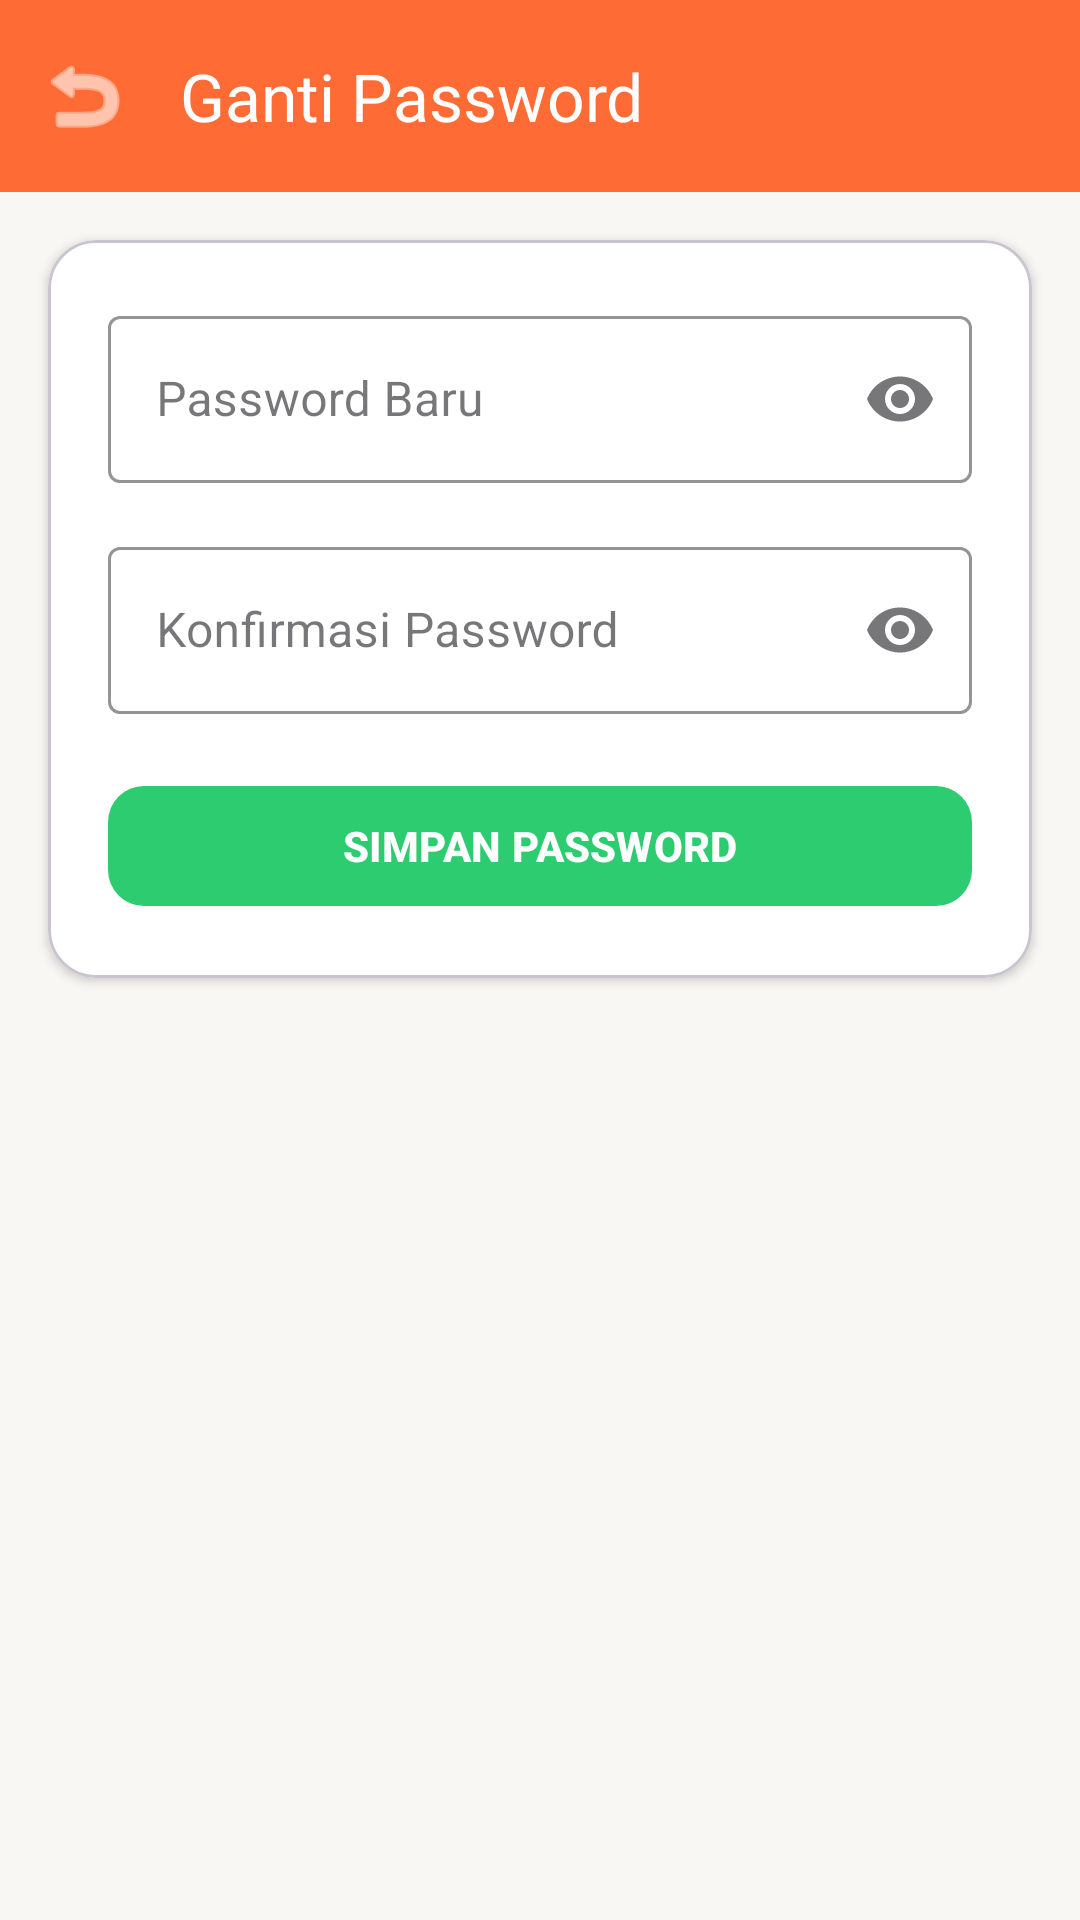

Here is an Android app screen rendered from its layout file. Give the layout XML and the strings, colors and styles it references.
<!-- AndroidManifest.xml: application theme Theme.MenuKita -->
<!-- res/layout/activity_change_password.xml -->
<?xml version="1.0" encoding="utf-8"?>
<androidx.constraintlayout.widget.ConstraintLayout xmlns:android="http://schemas.android.com/apk/res/android"
    xmlns:app="http://schemas.android.com/apk/res-auto"
    android:layout_width="match_parent"
    android:layout_height="match_parent"
    android:background="@color/background_cream">

    <com.google.android.material.appbar.MaterialToolbar
        android:id="@+id/toolbar"
        android:layout_width="match_parent"
        android:layout_height="?attr/actionBarSize"
        android:background="@color/primary_orange"
        app:navigationIcon="@android:drawable/ic_menu_revert"
        app:navigationIconTint="@color/white"
        app:title="Ganti Password"
        app:titleTextColor="@color/white"
        app:layout_constraintTop_toTopOf="parent" />

    <com.google.android.material.card.MaterialCardView
        android:layout_width="0dp"
        android:layout_height="wrap_content"
        android:layout_margin="16dp"
        app:cardBackgroundColor="@color/white"
        app:cardCornerRadius="16dp"
        app:cardElevation="2dp"
        app:layout_constraintTop_toBottomOf="@id/toolbar"
        app:layout_constraintStart_toStartOf="parent"
        app:layout_constraintEnd_toEndOf="parent">

        <LinearLayout
            android:layout_width="match_parent"
            android:layout_height="wrap_content"
            android:orientation="vertical"
            android:padding="20dp">

            <com.google.android.material.textfield.TextInputLayout
                style="@style/Widget.MaterialComponents.TextInputLayout.OutlinedBox"
                android:layout_width="match_parent"
                android:layout_height="wrap_content"
                android:hint="Password Baru"
                app:boxStrokeColor="@color/primary_orange"
                app:hintTextColor="@color/primary_orange"
                app:endIconMode="password_toggle">
                <com.google.android.material.textfield.TextInputEditText
                    android:id="@+id/etNewPassword"
                    android:layout_width="match_parent"
                    android:layout_height="wrap_content"
                    android:inputType="textPassword" />
            </com.google.android.material.textfield.TextInputLayout>

            <com.google.android.material.textfield.TextInputLayout
                style="@style/Widget.MaterialComponents.TextInputLayout.OutlinedBox"
                android:layout_width="match_parent"
                android:layout_height="wrap_content"
                android:layout_marginTop="16dp"
                android:hint="Konfirmasi Password"
                app:boxStrokeColor="@color/primary_orange"
                app:hintTextColor="@color/primary_orange"
                app:endIconMode="password_toggle">
                <com.google.android.material.textfield.TextInputEditText
                    android:id="@+id/etConfirmPassword"
                    android:layout_width="match_parent"
                    android:layout_height="wrap_content"
                    android:inputType="textPassword" />
            </com.google.android.material.textfield.TextInputLayout>

            <com.google.android.material.button.MaterialButton
                android:id="@+id/btnSavePassword"
                android:layout_width="match_parent"
                android:layout_height="wrap_content"
                android:layout_marginTop="20dp"
                android:text="SIMPAN PASSWORD"
                android:textStyle="bold"
                app:backgroundTint="@color/accent_green"
                app:cornerRadius="12dp" />
        </LinearLayout>
    </com.google.android.material.card.MaterialCardView>

</androidx.constraintlayout.widget.ConstraintLayout>
<!-- resources referenced by this layout -->
<resources>
  <color name="accent_green">#2ECC71</color>
  <color name="background_cream">#F9F7F4</color>
  <color name="primary_orange">#FF6B35</color>
  <color name="white">#FFFFFF</color>
  <style name="Theme.MenuKita" parent="Base.Theme.MenuKita" />
  <style name="Base.Theme.MenuKita" parent="Theme.Material3.Light.NoActionBar">
          
          <item name="colorPrimary">@color/primary_orange</item>
          <item name="colorPrimaryVariant">@color/primary_orange_dark</item>
          <item name="colorOnPrimary">@color/white</item>
  
          
          <item name="colorSecondary">@color/accent_green</item>
          <item name="colorSecondaryVariant">@color/accent_green_dark</item>
          <item name="colorOnSecondary">@color/white</item>
  
          
          <item name="android:windowBackground">@color/background_cream</item>
          <item name="android:statusBarColor">@color/primary_orange_dark</item>
      </style>
  <color name="primary_orange_dark">#E85A2A</color>
  <color name="accent_green_dark">#27AE60</color>
</resources>
